Image classification data set "processed_hand_data" (UsaRyu/AHS2 on GitHub). Class labels (4): corna hand gesture, peace hand gesture, shaka hang loose gesture, thumbs up gesture.

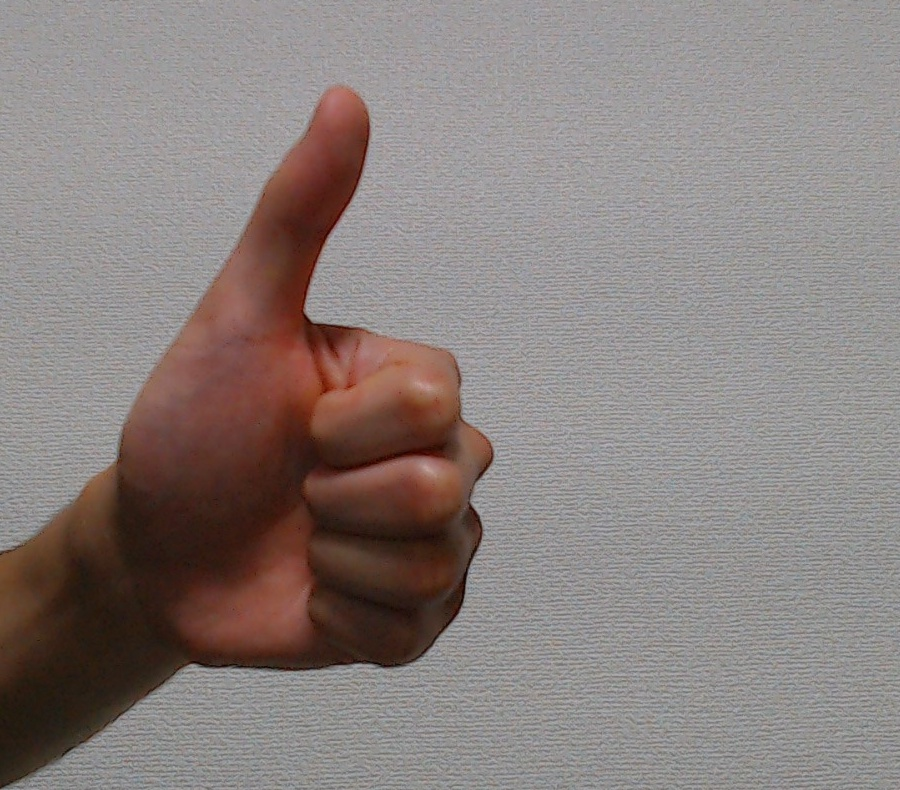
Label: thumbs up gesture

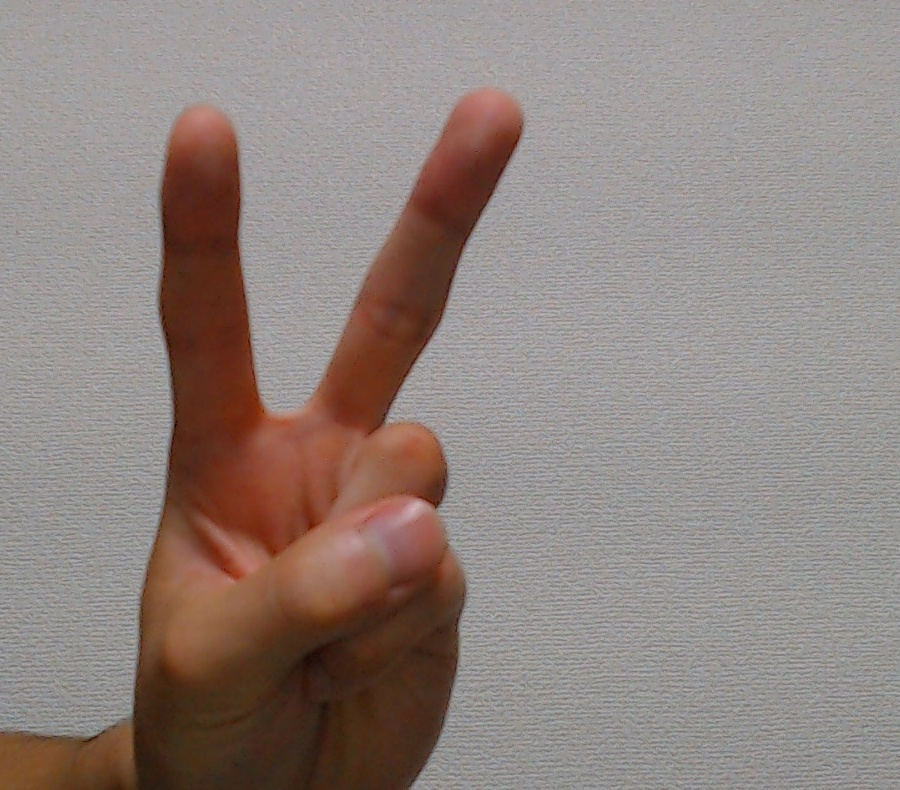
Label: peace hand gesture

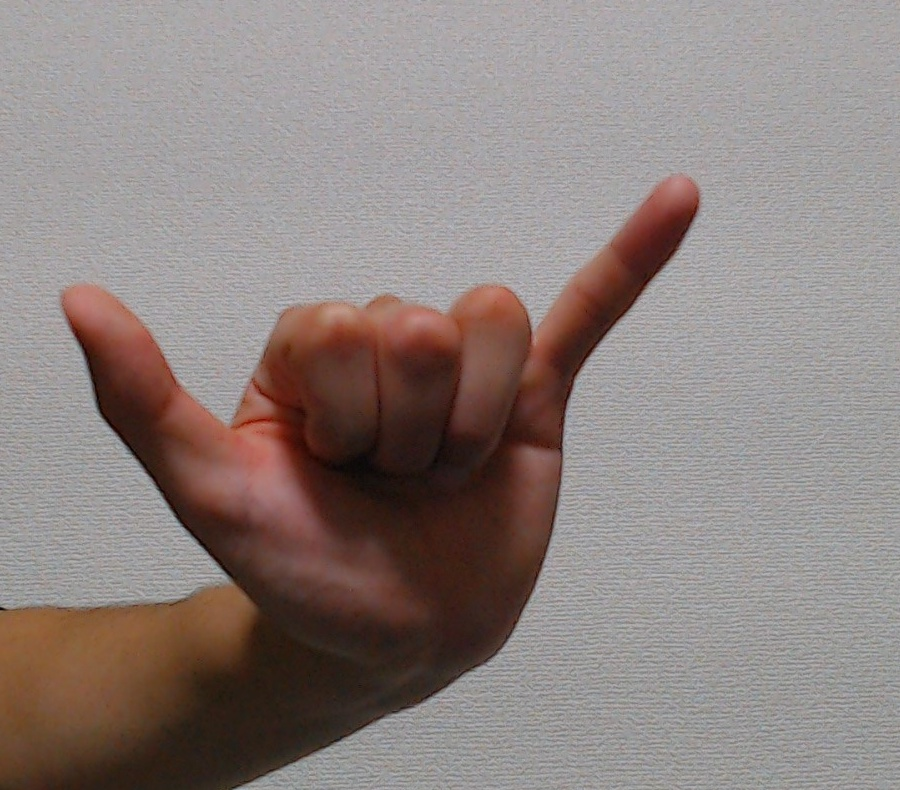
Label: shaka hang loose gesture

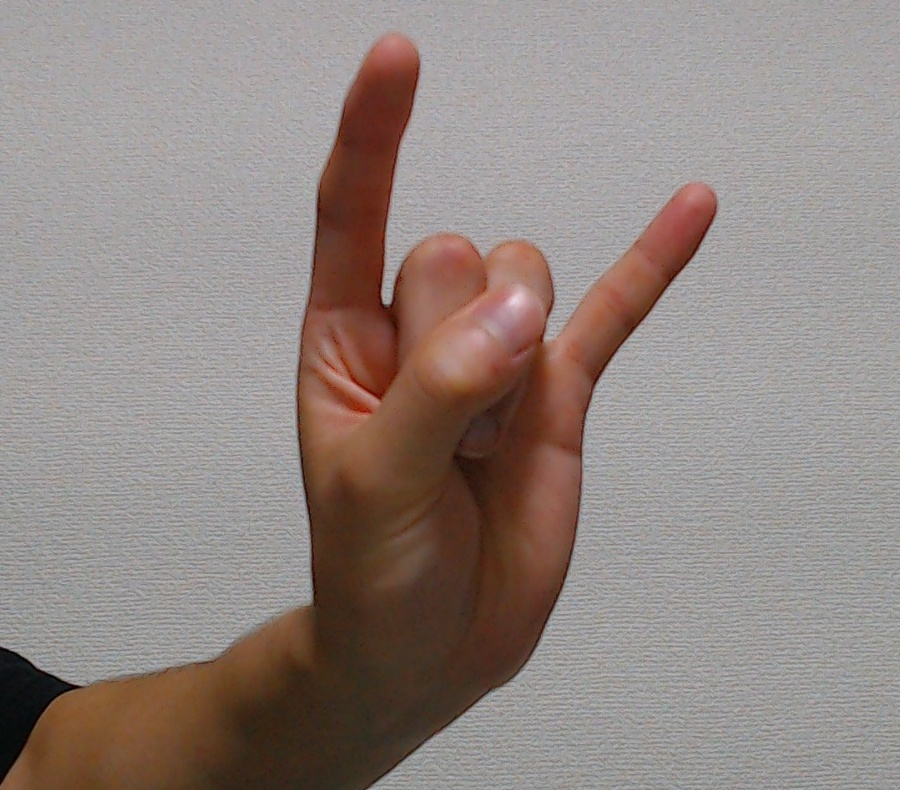
Label: corna hand gesture

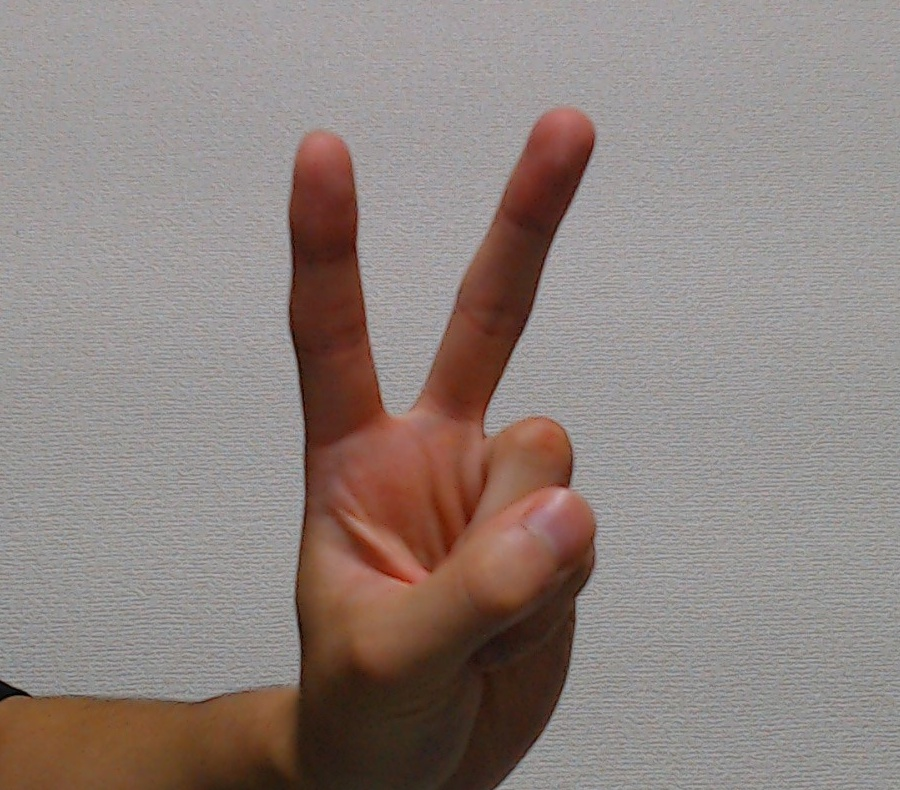
Label: peace hand gesture

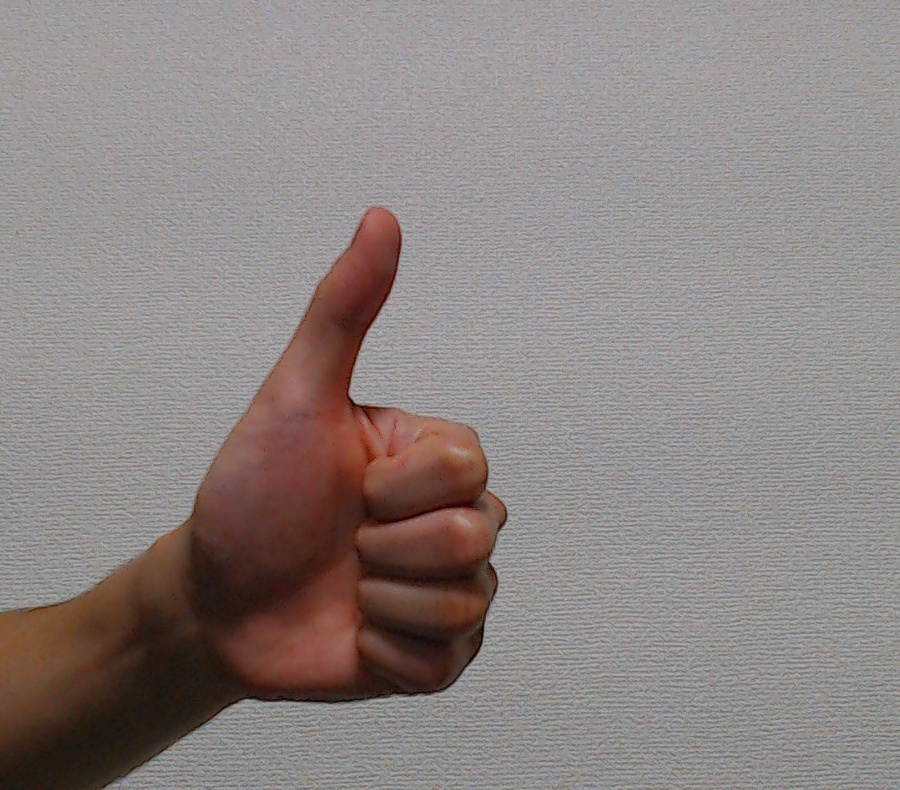
Label: thumbs up gesture
